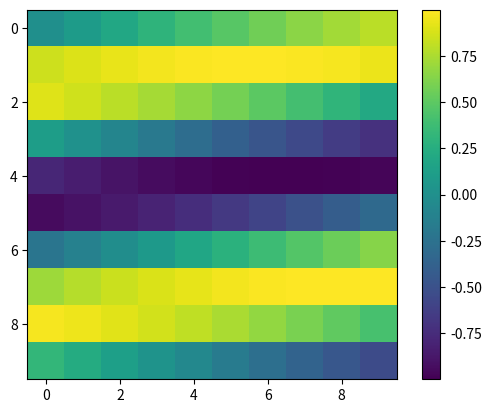

Reproduce this figure in Python.
import matplotlib.pyplot as plt
import numpy as np

x = np.linspace(0, 10, 100)
y = np.sin(x)

fig, ax = plt.subplots()
im = ax.imshow(y.reshape((10, 10)), cmap='viridis')
fig.colorbar(im, ax=ax)

plt.show()